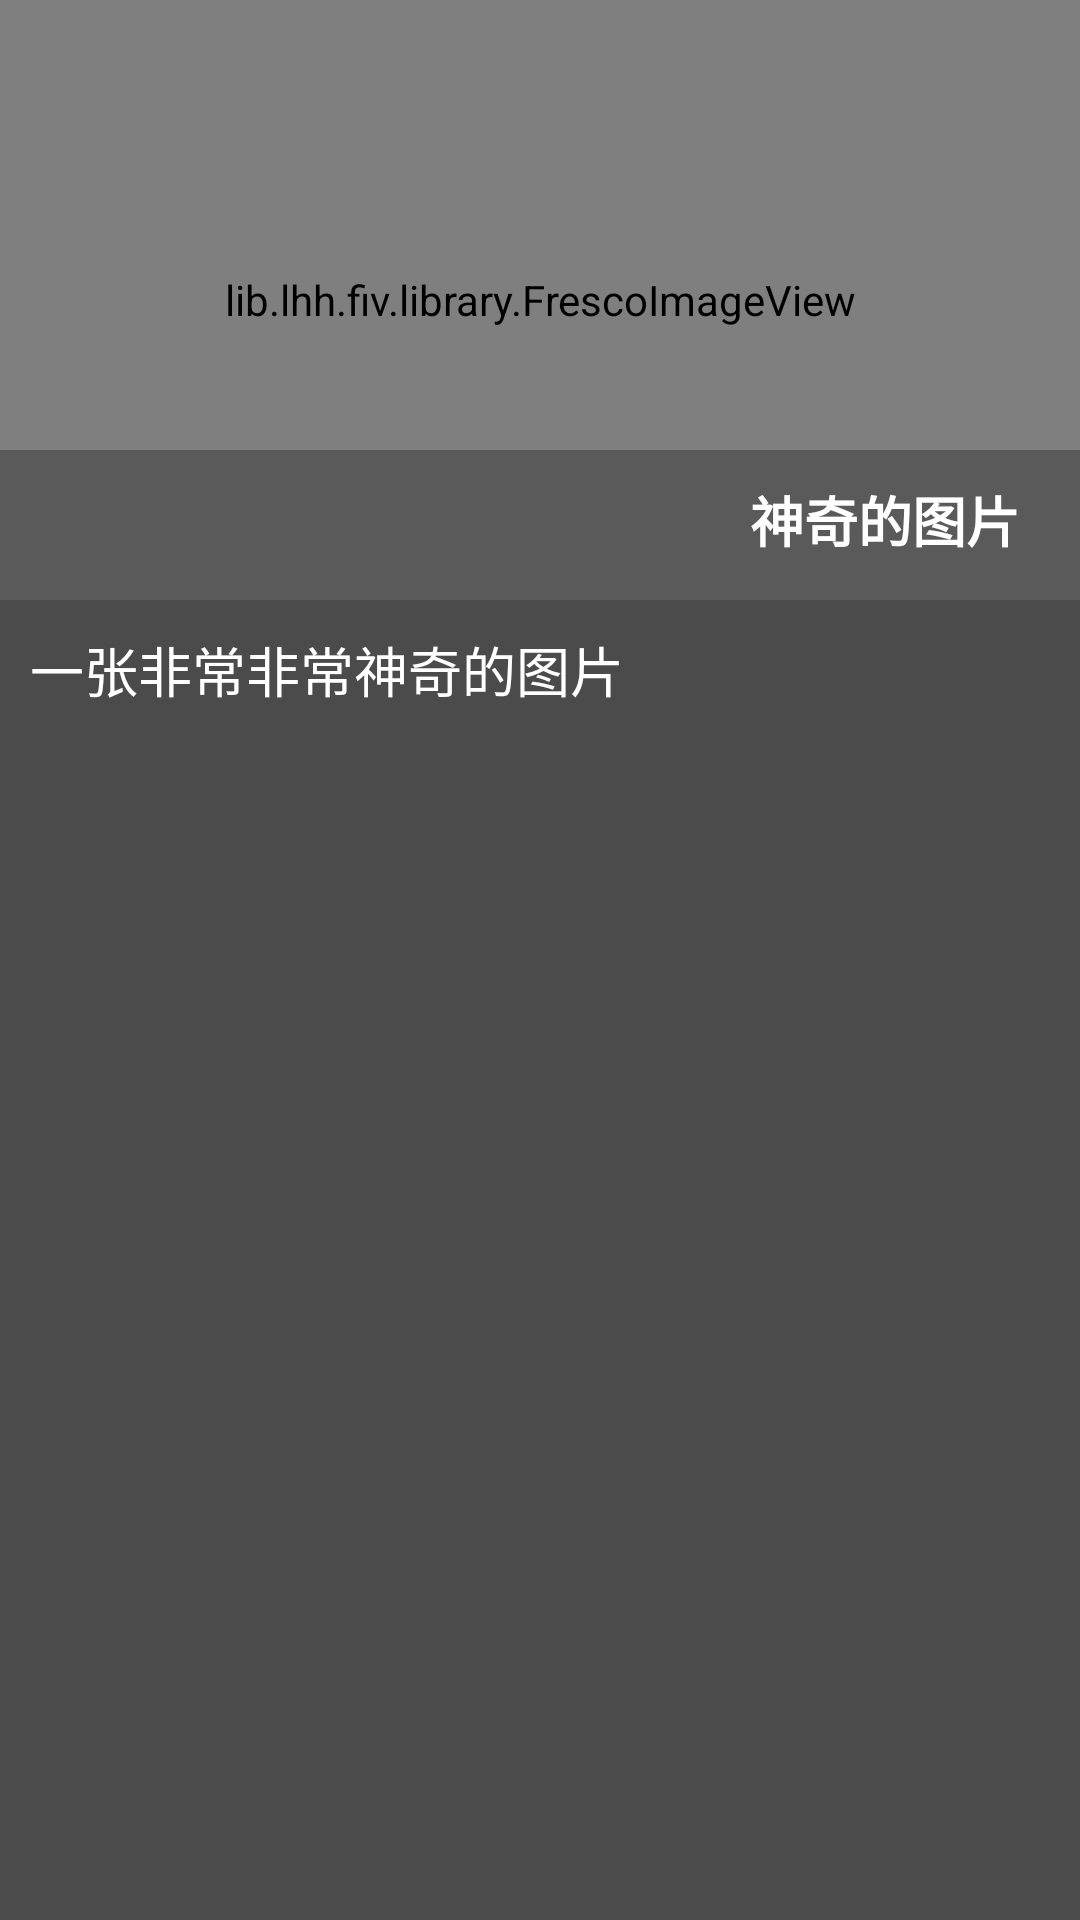

Reconstruct the res/layout file that produces this screen, plus the resources it refers to.
<!-- AndroidManifest.xml: application theme AppTheme -->
<!-- res/layout/activity_detail.xml -->
<?xml version="1.0" encoding="utf-8"?>
<RelativeLayout xmlns:android="http://schemas.android.com/apk/res/android"
    xmlns:card_view="http://schemas.android.com/tools"
    xmlns:fresco="http://schemas.android.com/apk/res-auto"
    android:layout_width="match_parent"
    android:layout_height="match_parent"
    android:background="@color/black_semi_transparent"
    android:orientation="vertical"
    card_view:cardBackgroundColor="@color/ripplebackground"
    fresco:cardCornerRadius="8dp"
    fresco:cardElevation="4dp">

    <RelativeLayout
        android:id="@+id/head_layout"
        android:layout_width="match_parent"
        android:layout_height="200dp"
        android:background="@color/black_semi_transparent1"
        android:gravity="center_horizontal">

        <lib.lhh.fiv.library.FrescoImageView
            android:id="@+id/image"
            android:layout_width="match_parent"
            android:layout_height="250dp"
            android:layout_gravity="center"
            android:scaleType="fitXY"
            fresco:actualImageScaleType="centerCrop"
            fresco:backgroundImage="@color/white"
            fresco:fadeDuration="300"
            fresco:failureImage="@drawable/fao"
            fresco:placeholderImage="@drawable/fap"
            fresco:placeholderImageScaleType="centerInside"
            fresco:progressBarAutoRotateInterval="3000"
            fresco:progressBarImage="@drawable/loading"
            fresco:progressBarImageScaleType="centerInside"
            fresco:retryImage="@drawable/retry"
            fresco:retryImageScaleType="centerInside" />

        <LinearLayout
            android:layout_width="match_parent"
            android:layout_height="50dp"
            android:layout_alignParentBottom="true"
            android:background="@color/half_blck"
            android:orientation="vertical"
            android:padding="10dp">

            <TextView
                android:id="@+id/pic_title"
                android:layout_width="wrap_content"
                android:layout_height="wrap_content"
                android:layout_alignParentEnd="true"
                android:layout_alignParentRight="true"
                android:layout_gravity="right"
                android:maxLines="1"
                android:paddingEnd="10dp"
                android:paddingRight="10dp"
                android:text="神奇的图片"
                android:textColor="@color/md_white_1000"
                android:textSize="18sp"
                android:textStyle="bold" />
        </LinearLayout>


    </RelativeLayout>

    <ScrollView
        android:layout_width="match_parent"
        android:layout_height="match_parent"
        android:layout_below="@+id/head_layout">

        <TextView
            android:id="@+id/pic_desc"
            android:layout_width="match_parent"
            android:layout_height="match_parent"
            android:padding="10dp"
            android:text="一张非常非常神奇的图片"
            android:textColor="@color/white"
            android:textSize="18sp" />
    </ScrollView>

</RelativeLayout>
<!-- resources referenced by this layout -->
<resources>
  <color name="black_semi_transparent">#B2000000</color>
  <color name="black_semi_transparent1">#46000000</color>
  <color name="half_blck">#4b000000</color>
  <color name="md_white_1000">#FFFFFF</color>
  <color name="ripplebackground">#e0e0e1</color>
  <color name="white">#ffffffff</color>
  <!-- drawable retry: png bitmap (drawable, 2094 bytes) -->
  <style name="AppTheme" parent="Theme.AppCompat.Light">
          
          <item name="colorPrimary">@color/app_primary</item>
          <item name="colorPrimaryDark">@color/app_primary_dark</item>
          <item name="windowActionBar">false</item>
          <item name="windowNoTitle">true</item>
          <item name="android:typeface">sans</item>
          <item name="android:windowIsTranslucent">true</item>
      </style>
  <color name="app_primary">#414349</color>
  <color name="app_primary_dark">#414349</color>
</resources>
